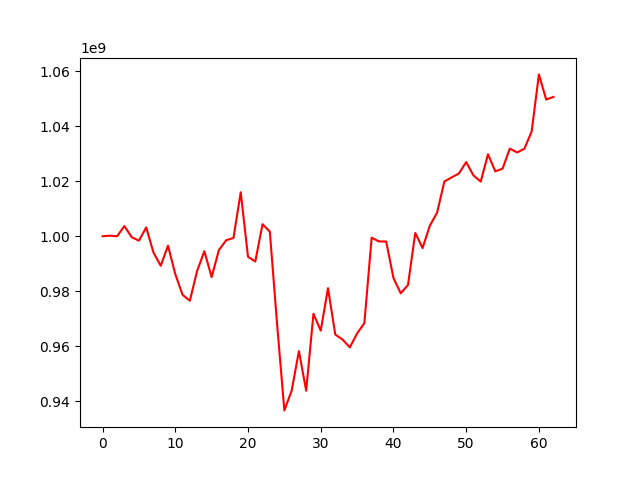

Data behind this chart, as committed beside it:
, 0
0, 1000000000
1, 1000212529
2, 999995970
3, 1003702266
4, 999702832
5, 998377921
6, 1003219798
7, 994096044
8, 989251299
9, 996572197
10, 986236924
11, 978689240
12, 976516570
13, 987317460
14, 994567413
15, 985119399
16, 994971704
17, 998565364
18, 999374773
19, 1016012945
20, 992528137
21, 990809702
22, 1004382192
23, 1001706341
24, 968034386
25, 936596854
26, 943747012
27, 958187649
28, 943778237
29, 971766514
30, 965629940
31, 981105051
32, 964212963
33, 962394858
34, 959545234
35, 964604109
36, 968387176
37, 999468703
38, 998120037
39, 998098973
40, 984821850
41, 979234412
42, 982284493
43, 1001212859
44, 995699349
45, 1003832014
46, 1008591666
47, 1019923359
48, 1021437811
49, 1022863242
50, 1027009857
51, 1022148824
52, 1019905715
53, 1029863772
54, 1023649164
55, 1024602303
56, 1031899951
57, 1030521307
58, 1031860774
59, 1038113505
... 3 more rows
